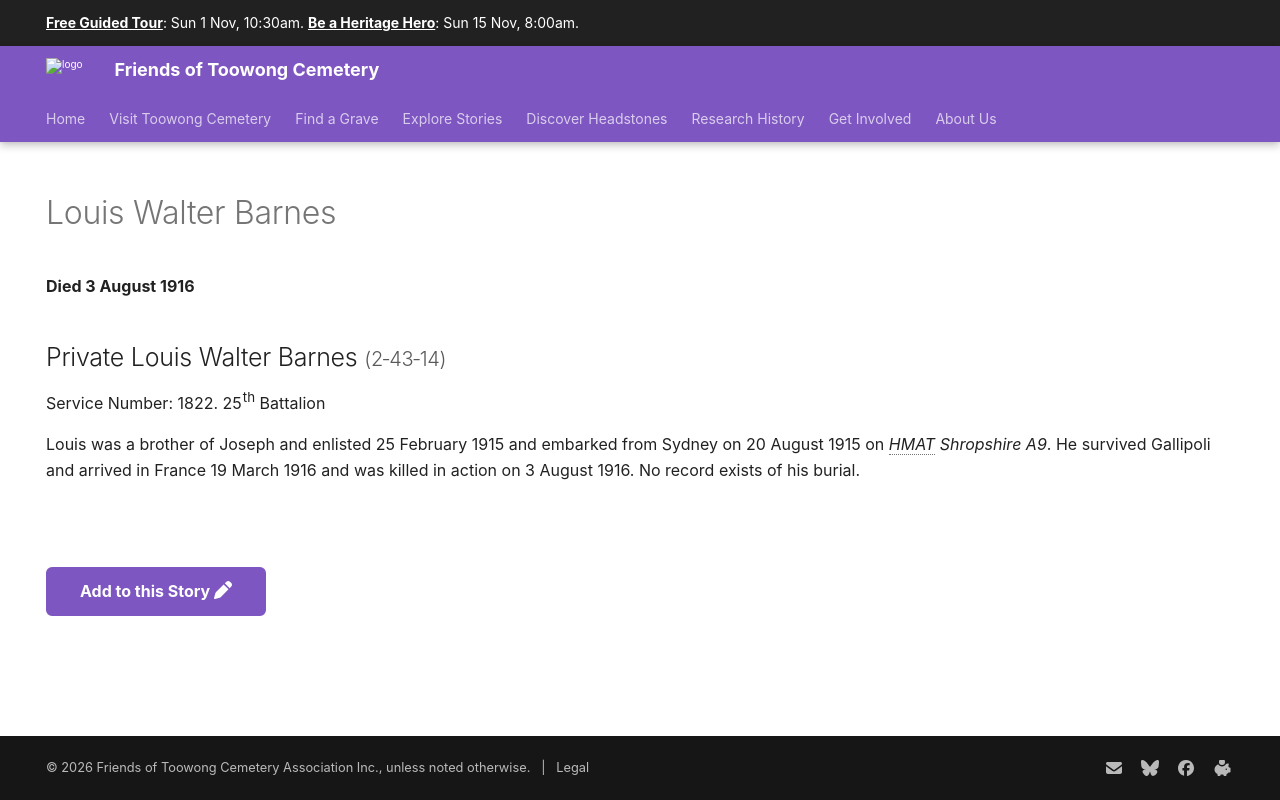

repository: 1871fotc/1871fotc.github.io · page: research/louis-walter-barnes/index.html · generator: mkdocs

---
title: Louis Walter Barnes
hide:
  - toc
  - navigation 
---

# Louis Walter Barnes

**Died 3 August 1916**

--8<-- "snippets/louis-walter-barnes.md"

--8<-- "snippets/add-to-this-story.md"
